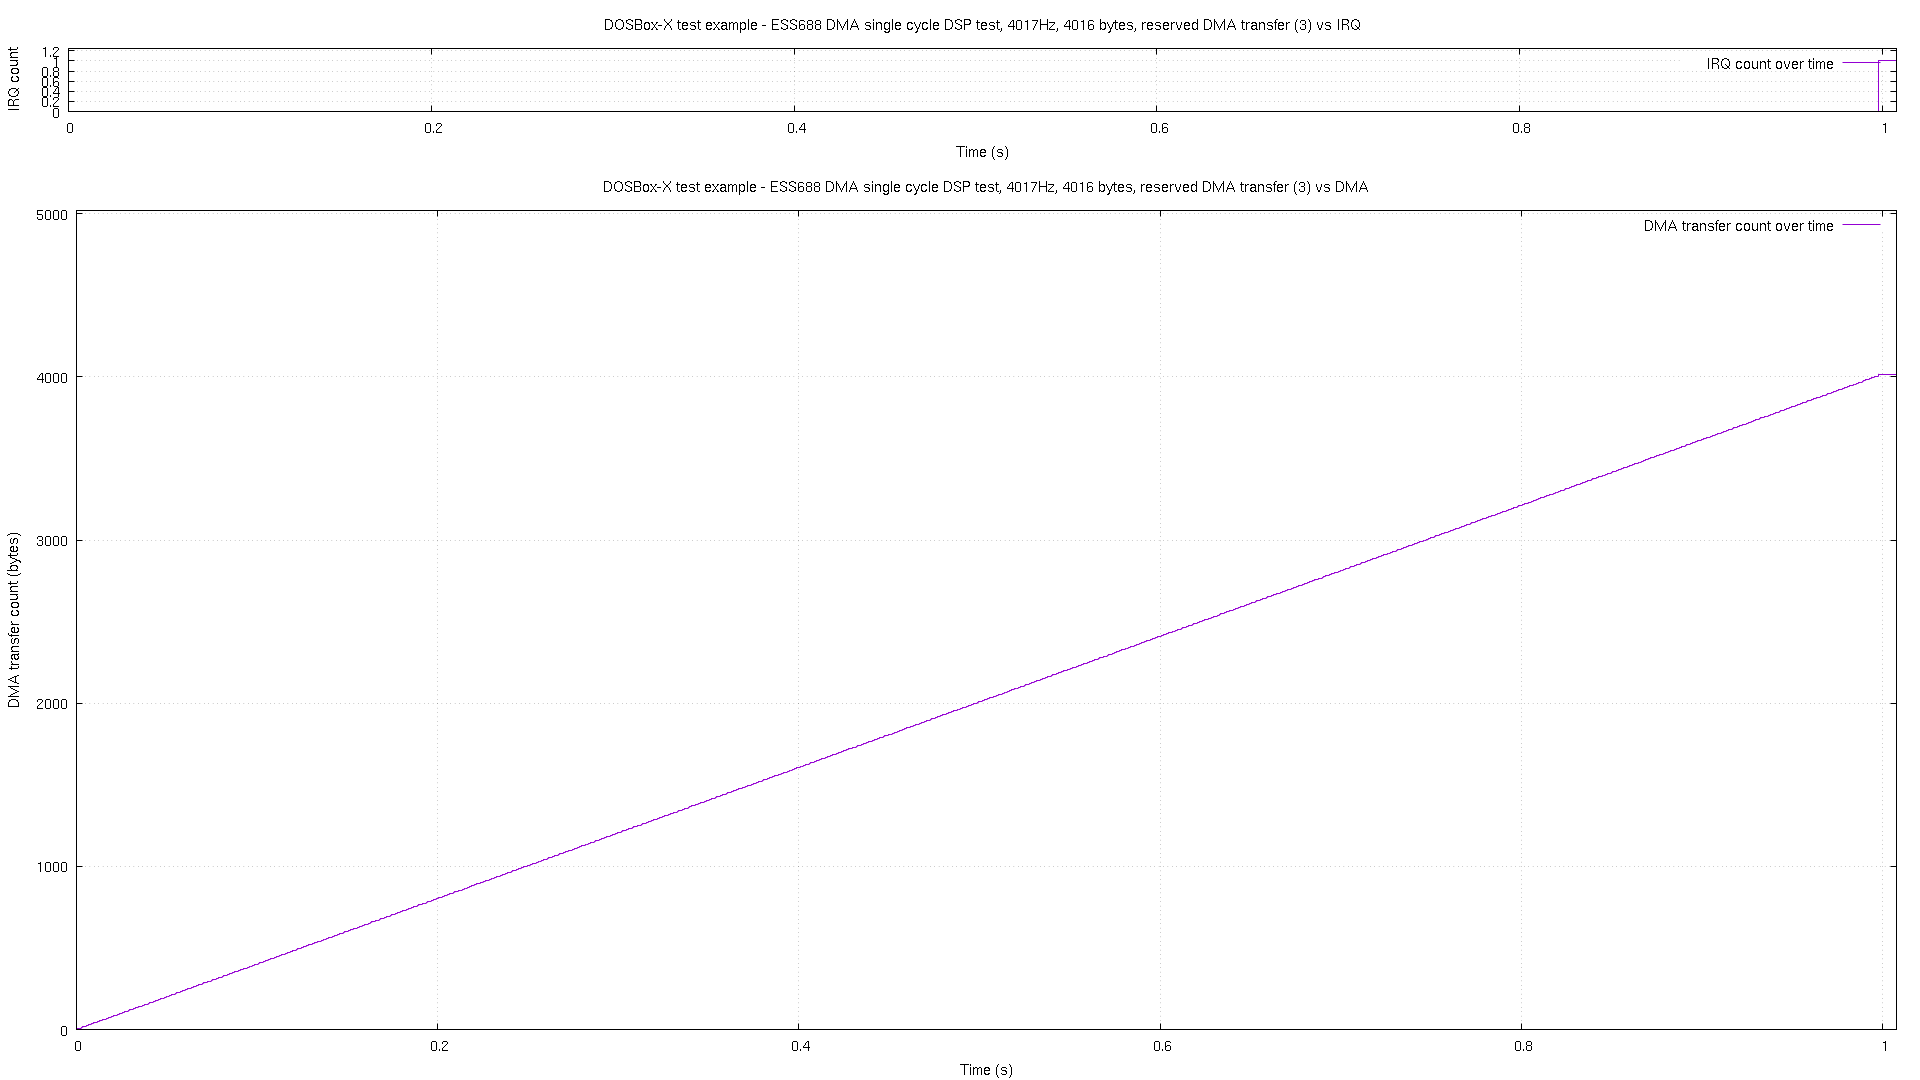

Source data for this figure (header and first rows):
# pos, time, irq
0, 1.2e-05, 0
4, 0.000585, 0
8, 0.001593, 0
12, 0.002601, 0
16, 0.00359, 0
20, 0.004598, 0
24, 0.005586, 0
28, 0.006593, 0
32, 0.007601, 0
36, 0.00859, 0
40, 0.009598, 0
44, 0.01059, 0
48, 0.01159, 0
52, 0.0126, 0
56, 0.01359, 0
60, 0.0146, 0
64, 0.01559, 0
68, 0.01659, 0
72, 0.01758, 0
76, 0.01859, 0
80, 0.0196, 0
84, 0.02059, 0
88, 0.02159, 0
92, 0.02258, 0
96, 0.02359, 0
100, 0.0246, 0
104, 0.02559, 0
108, 0.0266, 0
112, 0.02758, 0
116, 0.02859, 0
120, 0.0296, 0
124, 0.03059, 0
128, 0.0316, 0
132, 0.03259, 0
136, 0.03359, 0
140, 0.0346, 0
144, 0.03559, 0
148, 0.0366, 0
152, 0.03759, 0
156, 0.03859, 0
160, 0.0396, 0
164, 0.04059, 0
168, 0.0416, 0
172, 0.04259, 0
176, 0.0436, 0
180, 0.04458, 0
184, 0.04559, 0
189, 0.0466, 0
193, 0.04759, 0
197, 0.0486, 0
201, 0.04958, 0
205, 0.05059, 0
209, 0.0516, 0
213, 0.05259, 0
217, 0.0536, 0
221, 0.05459, 0
225, 0.05559, 0
229, 0.0566, 0
233, 0.05759, 0
237, 0.0586, 0
... 941 more rows
